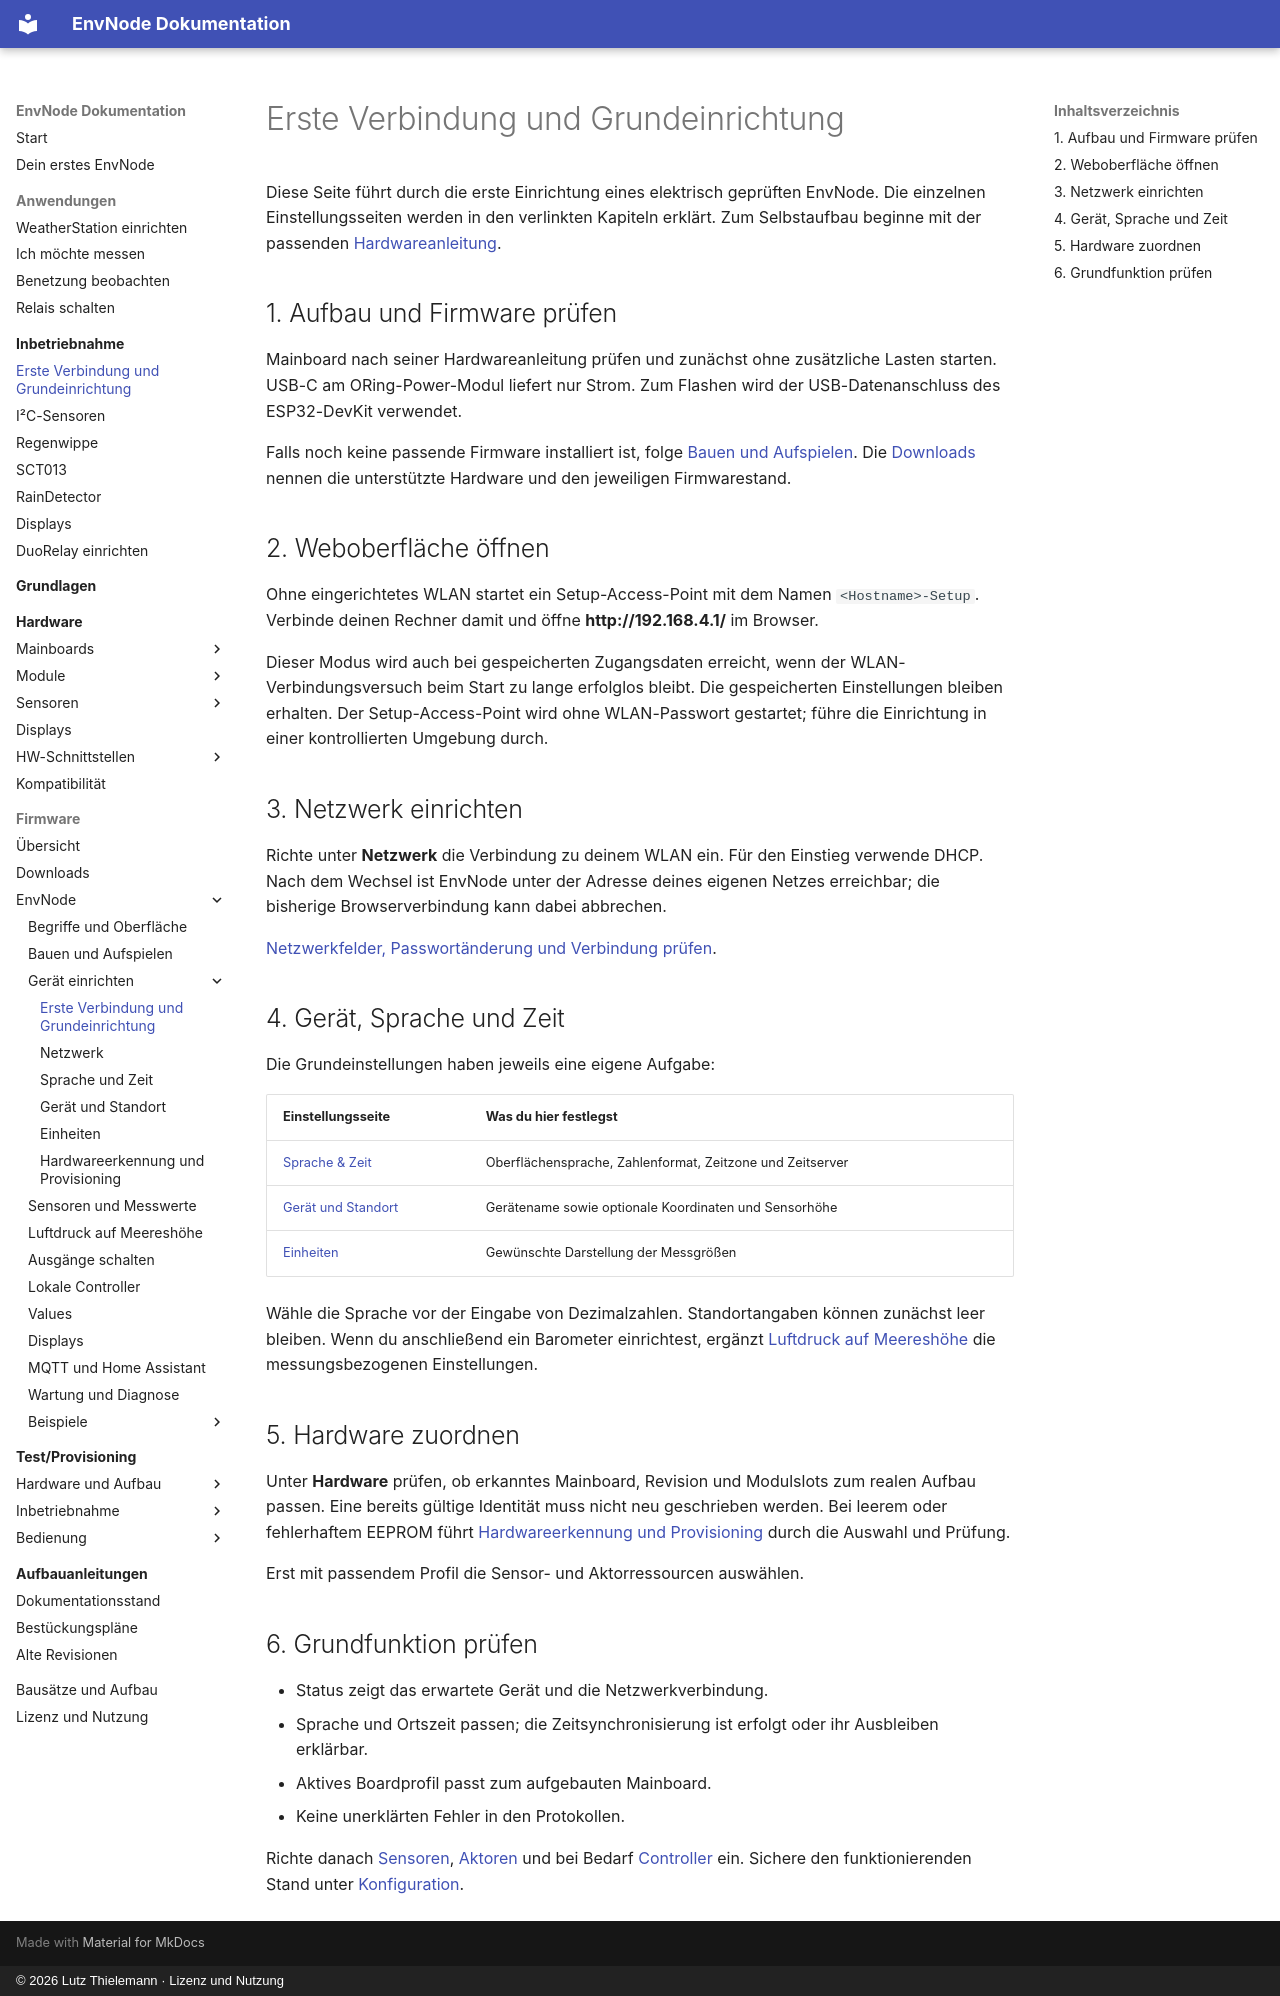

repository: magicamun/EnvNode · page: firmware/configuration/index.html · generator: mkdocs · copyright: © 2026 Lutz Thielemann · Lizenz und Nutzung

# Erste Verbindung und Grundeinrichtung

Diese Seite führt durch die erste Einrichtung eines elektrisch geprüften EnvNode.
Die einzelnen Einstellungsseiten werden in den verlinkten Kapiteln erklärt.
Zum Selbstaufbau beginne mit der passenden [Hardwareanleitung](../hardware/index.md).

## 1. Aufbau und Firmware prüfen

Mainboard nach seiner Hardwareanleitung prüfen und zunächst ohne zusätzliche
Lasten starten. USB-C am ORing-Power-Modul liefert nur Strom. Zum Flashen wird
der USB-Datenanschluss des ESP32-DevKit verwendet.

Falls noch keine passende Firmware installiert ist, folge
[Bauen und Aufspielen](installation.md). Die [Downloads](downloads.md) nennen
die unterstützte Hardware und den jeweiligen Firmwarestand.

## 2. Weboberfläche öffnen

Ohne eingerichtetes WLAN startet ein Setup-Access-Point mit dem Namen
`<Hostname>-Setup`. Verbinde deinen Rechner damit und öffne
**http://192.168.4.1/** im Browser.

Dieser Modus wird auch bei gespeicherten Zugangsdaten erreicht, wenn der
WLAN-Verbindungsversuch beim Start zu lange erfolglos bleibt. Die gespeicherten
Einstellungen bleiben erhalten. Der Setup-Access-Point wird ohne WLAN-Passwort
gestartet; führe die Einrichtung in einer kontrollierten Umgebung durch.

## 3. Netzwerk einrichten

Richte unter **Netzwerk** die Verbindung zu deinem WLAN ein. Für den Einstieg
verwende DHCP. Nach dem Wechsel ist EnvNode unter der Adresse deines eigenen
Netzes erreichbar; die bisherige Browserverbindung kann dabei abbrechen.

[Netzwerkfelder, Passwortänderung und Verbindung prüfen](network.md).

## 4. Gerät, Sprache und Zeit

Die Grundeinstellungen haben jeweils eine eigene Aufgabe:

| Einstellungsseite | Was du hier festlegst |
| --- | --- |
| [Sprache & Zeit](language-time.md) | Oberflächensprache, Zahlenformat, Zeitzone und Zeitserver |
| [Gerät und Standort](device.md) | Gerätename sowie optionale Koordinaten und Sensorhöhe |
| [Einheiten](units.md) | Gewünschte Darstellung der Messgrößen |

Wähle die Sprache vor der Eingabe von Dezimalzahlen. Standortangaben können
zunächst leer bleiben. Wenn du anschließend ein Barometer einrichtest, ergänzt
[Luftdruck auf Meereshöhe](geo-position-pressure.md) die messungsbezogenen Einstellungen.

## 5. Hardware zuordnen

Unter **Hardware** prüfen, ob erkanntes Mainboard, Revision und Modulslots zum
realen Aufbau passen. Eine bereits gültige Identität muss nicht neu geschrieben
werden. Bei leerem oder fehlerhaftem EEPROM führt
[Hardwareerkennung und Provisioning](provisioning.md) durch die Auswahl und Prüfung.

Erst mit passendem Profil die Sensor- und Aktorressourcen auswählen.

## 6. Grundfunktion prüfen

- Status zeigt das erwartete Gerät und die Netzwerkverbindung.
- Sprache und Ortszeit passen; die Zeitsynchronisierung ist erfolgt oder ihr Ausbleiben erklärbar.
- Aktives Boardprofil passt zum aufgebauten Mainboard.
- Keine unerklärten Fehler in den Protokollen.

Richte danach [Sensoren](sensors.md), [Aktoren](actuators.md) und bei Bedarf
[Controller](controllers.md) ein. Sichere den funktionierenden Stand unter
[Konfiguration](maintenance.md#konfiguration-sichern-und-wiederherstellen).
